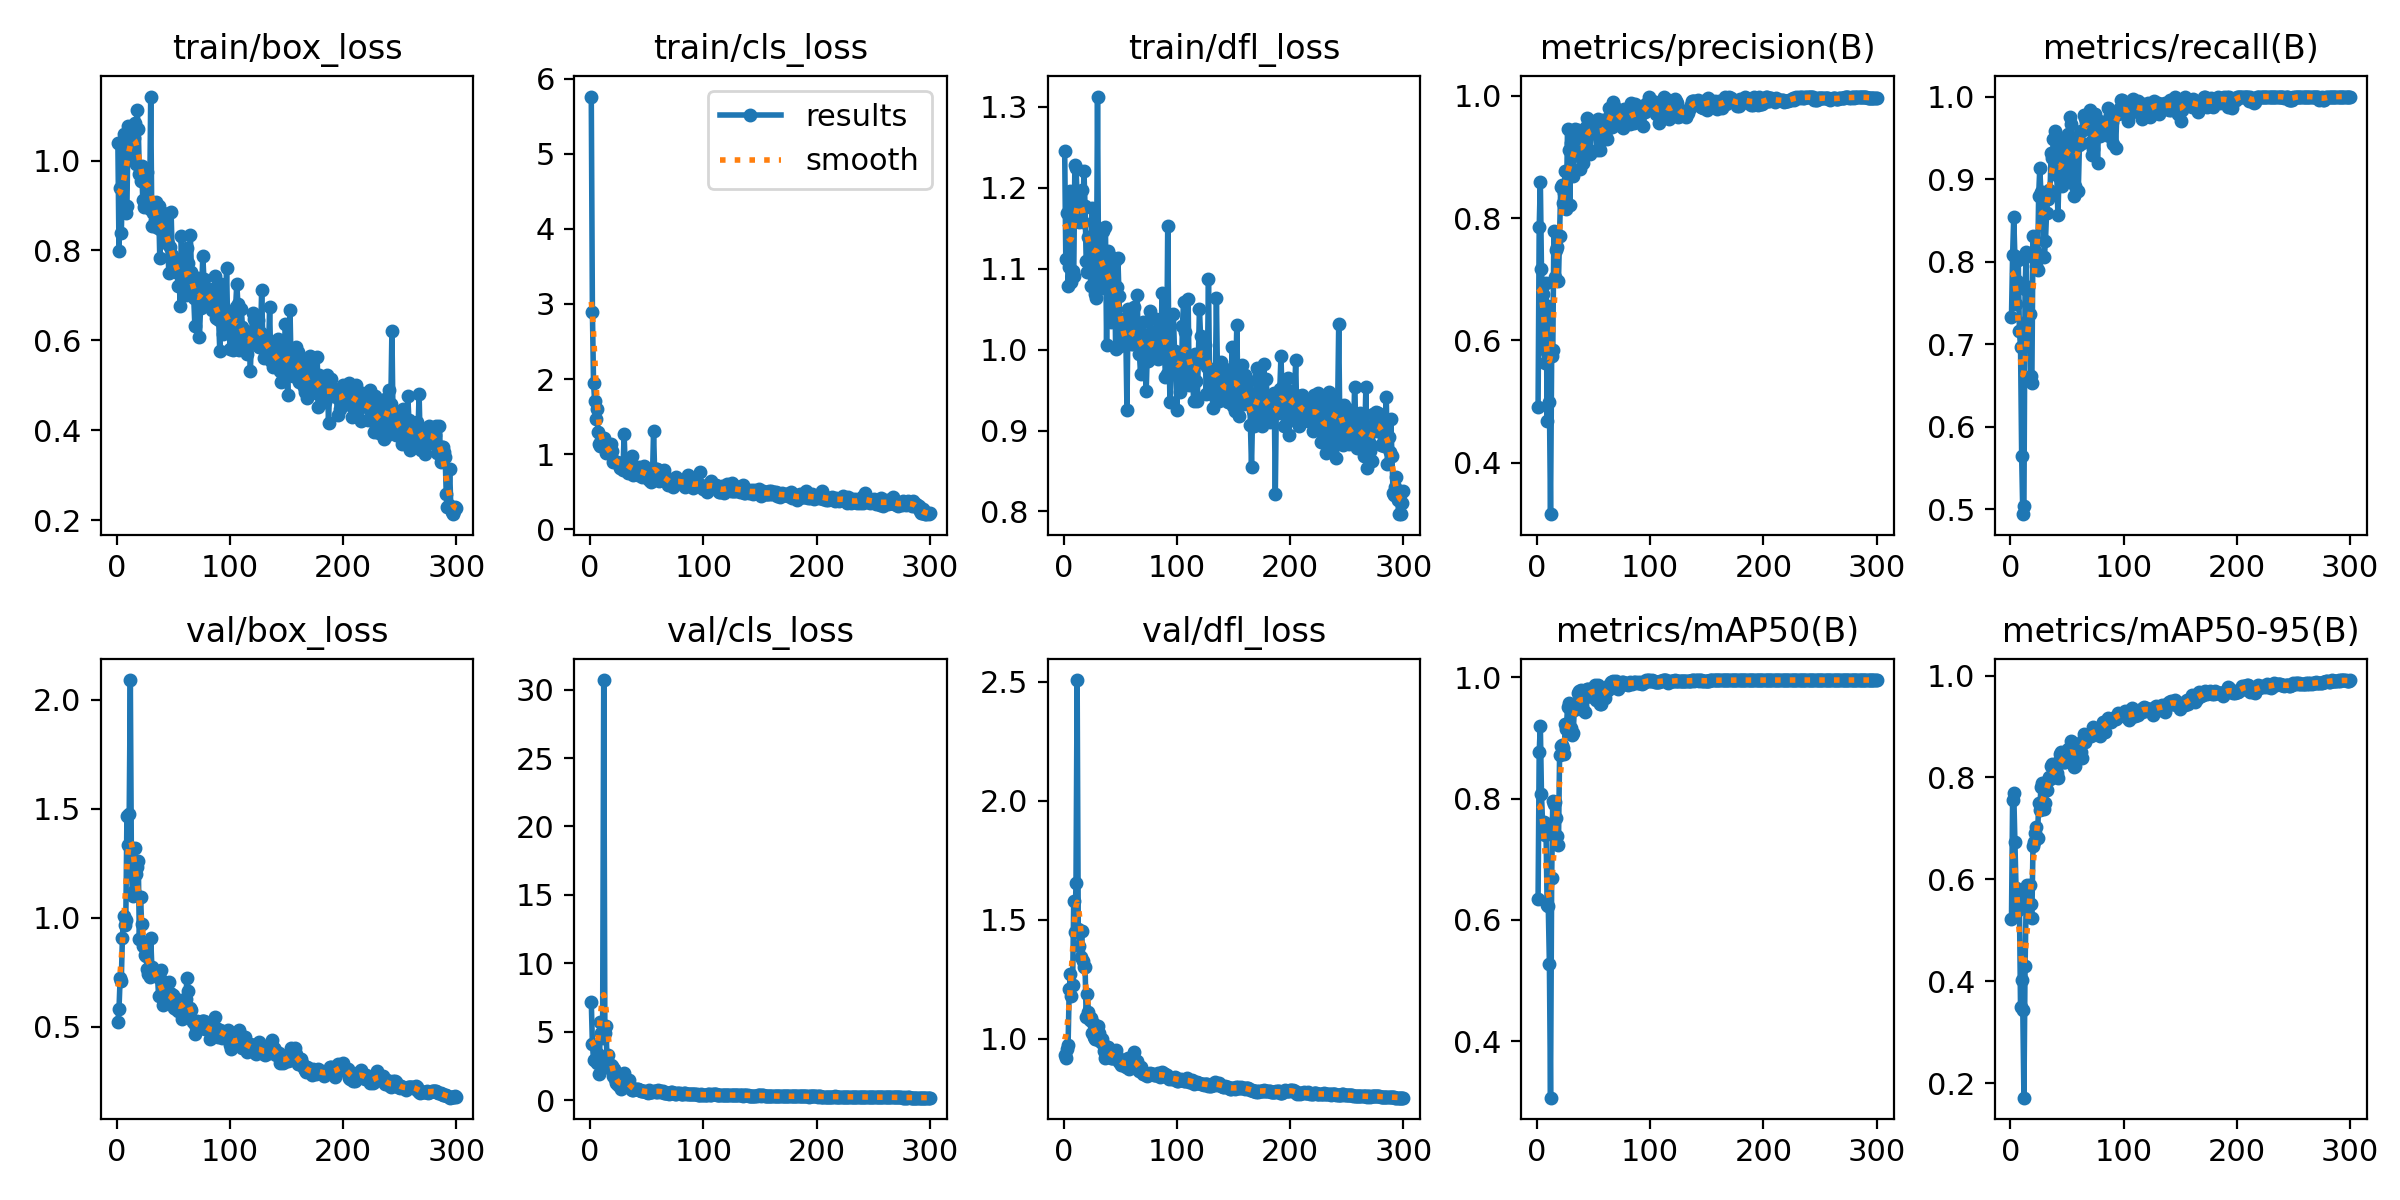

Values plotted in this chart, from the file beside it:
epoch, train/box_loss, train/cls_loss, train/dfl_loss, metrics/precision(B), metrics/recall(B), metrics/mAP50(B), metrics/mAP50-95(B), val/box_loss, val/cls_loss, val/dfl_loss, lr/pg0, lr/pg1, lr/pg2
1, 1.039, 5.761, 1.246, 0.4914, 0.7331, 0.6347, 0.5212, 0.5233, 7.204, 0.9311, 0.0001143, 0.0001143, 0.0001143
2, 0.7999, 2.898, 1.111, 0.786, 0.8076, 0.8773, 0.7565, 0.5841, 4.099, 0.9197, 0.0002421, 0.0002421, 0.0002421
3, 0.94, 1.947, 1.168, 0.8598, 0.8539, 0.92, 0.77, 0.7235, 2.948, 0.9582, 0.0003691, 0.0003691, 0.0003691
4, 0.838, 1.703, 1.079, 0.7161, 0.807, 0.8073, 0.6727, 0.7111, 2.931, 0.9721, 0.0004952, 0.0004952, 0.0004952
5, 0.9385, 1.47, 1.102, 0.6762, 0.7482, 0.7585, 0.5837, 0.9089, 2.994, 1.206, 0.0006205, 0.0006205, 0.0006205
6, 1.059, 1.599, 1.196, 0.5867, 0.7759, 0.7611, 0.5739, 1.009, 2.732, 1.27, 0.0007449, 0.0007449, 0.0007449
7, 1.008, 1.289, 1.083, 0.5622, 0.802, 0.74, 0.5395, 0.9653, 3.403, 1.179, 0.0008684, 0.0008684, 0.0008684
8, 0.8837, 1.134, 1.097, 0.6942, 0.7154, 0.7476, 0.5515, 0.9907, 1.934, 1.225, 0.0009912, 0.0009912, 0.0009912
9, 0.8989, 1.114, 1.091, 0.4682, 0.6971, 0.6239, 0.3494, 1.467, 5.736, 1.579, 0.001113, 0.001113, 0.001113
10, 1.078, 1.195, 1.228, 0.6557, 0.5647, 0.6237, 0.4017, 1.332, 4.87, 1.449, 0.001234, 0.001234, 0.001234
11, 1.069, 1.197, 1.225, 0.4986, 0.4939, 0.5283, 0.3433, 1.478, 4.569, 1.653, 0.001354, 0.001354, 0.001354
12, 1.074, 1.213, 1.19, 0.3158, 0.5034, 0.3075, 0.1715, 2.09, 30.7, 2.507, 0.001377, 0.001377, 0.001377
13, 1.071, 1.139, 1.188, 0.5752, 0.7664, 0.6695, 0.4295, 1.206, 4.929, 1.459, 0.001372, 0.001372, 0.001372
14, 1.02, 1.023, 1.158, 0.5836, 0.8115, 0.7967, 0.5582, 1.101, 5.449, 1.389, 0.001368, 0.001368, 0.001368
15, 1.051, 1.064, 1.178, 0.7793, 0.7277, 0.7905, 0.5889, 1.122, 2.554, 1.344, 0.001363, 0.001363, 0.001363
16, 1.084, 1.078, 1.197, 0.703, 0.7689, 0.7943, 0.5506, 1.322, 3.296, 1.451, 0.001358, 0.001358, 0.001358
17, 0.993, 1.028, 1.158, 0.7474, 0.7369, 0.7685, 0.5893, 1.201, 2.367, 1.325, 0.001354, 0.001354, 0.001354
18, 1.113, 1.139, 1.221, 0.7521, 0.6615, 0.7386, 0.5507, 1.233, 2.56, 1.3, 0.001349, 0.001349, 0.001349
19, 1.071, 1.048, 1.177, 0.6963, 0.6531, 0.7238, 0.5244, 1.262, 2.498, 1.301, 0.001344, 0.001344, 0.001344
20, 0.9698, 0.9, 1.11, 0.7711, 0.8306, 0.8719, 0.6656, 0.9019, 1.723, 1.092, 0.001339, 0.001339, 0.001339
21, 0.9535, 0.9146, 1.096, 0.8512, 0.8038, 0.8859, 0.6724, 1.097, 2.285, 1.187, 0.001335, 0.001335, 0.001335
22, 0.9885, 0.8928, 1.139, 0.8538, 0.8132, 0.8877, 0.6915, 0.9719, 1.525, 1.111, 0.00133, 0.00133, 0.00133
23, 0.9112, 0.8918, 1.137, 0.8253, 0.7945, 0.8832, 0.7025, 0.8732, 1.256, 1.077, 0.001325, 0.001325, 0.001325
24, 0.8971, 0.8968, 1.079, 0.8408, 0.7897, 0.8728, 0.6813, 0.871, 1.372, 1.087, 0.001321, 0.001321, 0.001321
25, 0.97, 0.8844, 1.175, 0.8778, 0.8798, 0.9226, 0.7504, 0.829, 1.068, 1.023, 0.001316, 0.001316, 0.001316
26, 0.9463, 0.8182, 1.123, 0.8149, 0.9132, 0.9151, 0.7363, 0.8231, 1.046, 1.065, 0.001311, 0.001311, 0.001311
27, 0.9747, 0.8627, 1.117, 0.946, 0.8841, 0.9506, 0.7802, 0.7636, 0.8179, 1.009, 0.001306, 0.001306, 0.001306
28, 0.9116, 0.8829, 1.069, 0.9114, 0.8846, 0.9573, 0.7886, 0.7413, 0.9788, 0.9972, 0.001302, 0.001302, 0.001302
29, 0.8915, 0.7894, 1.064, 0.8219, 0.8627, 0.916, 0.7458, 0.7301, 1.313, 0.9969, 0.001297, 0.001297, 0.001297
30, 1.142, 1.267, 1.313, 0.9235, 0.8053, 0.9167, 0.7387, 0.9081, 2.004, 1.055, 0.001292, 0.001292, 0.001292
31, 0.8545, 0.8355, 1.078, 0.8801, 0.8248, 0.9048, 0.7493, 0.7758, 1.284, 1.023, 0.001288, 0.001288, 0.001288
32, 0.8836, 0.8463, 1.086, 0.8692, 0.8591, 0.9071, 0.7747, 0.7445, 1.533, 0.9882, 0.001283, 0.001283, 0.001283
33, 0.8548, 0.7536, 1.077, 0.9404, 0.8757, 0.9463, 0.7955, 0.7427, 1.262, 0.9838, 0.001278, 0.001278, 0.001278
34, 0.8677, 0.7779, 1.08, 0.9459, 0.8871, 0.954, 0.8004, 0.7504, 1.44, 0.9969, 0.001273, 0.001273, 0.001273
35, 0.9079, 0.8731, 1.146, 0.9039, 0.8833, 0.9515, 0.797, 0.7429, 1.014, 0.9762, 0.001269, 0.001269, 0.001269
36, 0.8499, 0.7597, 1.099, 0.9433, 0.9315, 0.9735, 0.8221, 0.7298, 0.8088, 0.9469, 0.001264, 0.001264, 0.001264
37, 0.8995, 0.9738, 1.151, 0.9366, 0.926, 0.9773, 0.8261, 0.642, 0.705, 0.9194, 0.001259, 0.001259, 0.001259
38, 0.784, 0.7291, 1.006, 0.8795, 0.9486, 0.9706, 0.8096, 0.7224, 0.7209, 0.9615, 0.001254, 0.001254, 0.001254
39, 0.8449, 0.7923, 1.122, 0.9152, 0.9577, 0.9778, 0.8179, 0.7594, 0.8139, 0.9627, 0.00125, 0.00125, 0.00125
40, 0.8826, 0.8076, 1.094, 0.8959, 0.915, 0.9533, 0.8008, 0.6542, 0.8256, 0.9454, 0.001245, 0.001245, 0.001245
41, 0.883, 0.7629, 1.116, 0.8897, 0.9053, 0.9449, 0.8092, 0.5997, 0.7755, 0.9444, 0.00124, 0.00124, 0.00124
42, 0.8185, 0.7222, 1.034, 0.9155, 0.8564, 0.9419, 0.7992, 0.6363, 0.8062, 0.9166, 0.001236, 0.001236, 0.001236
43, 0.8526, 0.8343, 1.095, 0.9493, 0.9025, 0.9664, 0.8313, 0.6206, 0.7382, 0.9186, 0.001231, 0.001231, 0.001231
44, 0.8772, 0.7823, 1.073, 0.9642, 0.9364, 0.9803, 0.8455, 0.6211, 0.7406, 0.9185, 0.001226, 0.001226, 0.001226
45, 0.8141, 0.7847, 1.109, 0.9465, 0.9502, 0.9801, 0.8508, 0.6379, 0.6647, 0.9263, 0.001221, 0.001221, 0.001221
46, 0.7496, 0.6983, 1.001, 0.9606, 0.8919, 0.973, 0.8309, 0.706, 0.6301, 0.9525, 0.001217, 0.001217, 0.001217
47, 0.8077, 0.7418, 1.077, 0.9051, 0.9327, 0.9692, 0.8306, 0.6577, 0.6482, 0.9278, 0.001212, 0.001212, 0.001212
48, 0.8855, 0.8392, 1.113, 0.9489, 0.9019, 0.9692, 0.8304, 0.653, 0.6568, 0.918, 0.001207, 0.001207, 0.001207
49, 0.7899, 0.7536, 1.066, 0.943, 0.9375, 0.9808, 0.8438, 0.6267, 0.5807, 0.8998, 0.001203, 0.001203, 0.001203
50, 0.7561, 0.6942, 1.005, 0.9551, 0.9315, 0.9833, 0.8474, 0.6451, 0.5982, 0.9057, 0.001198, 0.001198, 0.001198
51, 0.7812, 0.7456, 1.037, 0.9571, 0.9542, 0.9862, 0.8563, 0.5868, 0.5471, 0.8889, 0.001193, 0.001193, 0.001193
52, 0.7531, 0.6545, 1.016, 0.9404, 0.8975, 0.9623, 0.8505, 0.5838, 0.721, 0.901, 0.001189, 0.001189, 0.001189
53, 0.7766, 0.6611, 1.026, 0.9106, 0.975, 0.9753, 0.8558, 0.5947, 0.5912, 0.8958, 0.001184, 0.001184, 0.001184
54, 0.7208, 0.6364, 1.012, 0.9615, 0.9664, 0.9874, 0.8706, 0.5726, 0.5552, 0.8848, 0.001179, 0.001179, 0.001179
55, 0.7493, 0.674, 1.018, 0.9548, 0.9488, 0.9826, 0.8587, 0.5995, 0.5792, 0.8818, 0.001174, 0.001174, 0.001174
56, 0.676, 1.306, 0.9258, 0.9119, 0.8792, 0.9553, 0.8207, 0.6232, 0.6962, 0.9089, 0.00117, 0.00117, 0.00117
57, 0.8325, 0.7393, 1.05, 0.9517, 0.8917, 0.9561, 0.8218, 0.6013, 0.6398, 0.9172, 0.001165, 0.001165, 0.001165
58, 0.7692, 0.8004, 1.036, 0.9609, 0.9441, 0.9799, 0.865, 0.5373, 0.5709, 0.8703, 0.00116, 0.00116, 0.00116
59, 0.7109, 0.805, 1.022, 0.9298, 0.9485, 0.9753, 0.8486, 0.5932, 0.625, 0.8946, 0.001156, 0.001156, 0.001156
60, 0.7114, 0.7458, 1.007, 0.946, 0.8856, 0.9651, 0.8497, 0.5842, 0.7071, 0.9024, 0.001151, 0.001151, 0.001151
... 240 more rows
